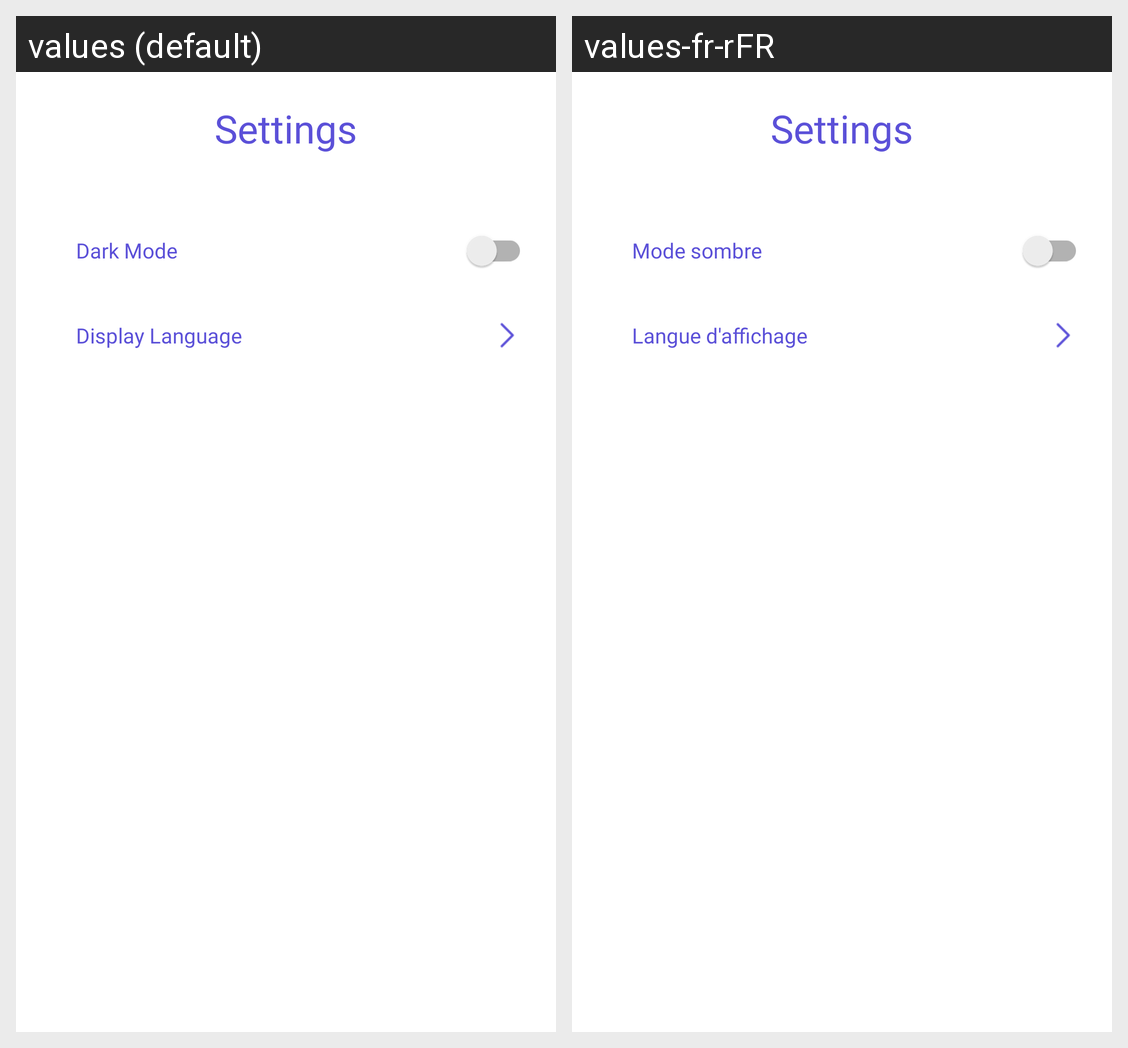

This grid shows one Android layout under two languages. Give, for every string resource on the screen, its name, the default text and each shown locale's text.
Android screen res/layout/activity_settings.xml rendered under 2 locales, left to right: values (default), values-fr-rFR. Device: Nexus 5 (rendered at 1080×1920; each locale shown at half size, 540×960, under a caption strip naming it); theme Theme.Najahni.
Strings drawn on this screen, with the default value and each locale's value (text and hints the layout hard-codes, and strings that could not be matched under every locale, appear in the picture but are not listed):

dark_mode
  values: Dark Mode
  values-fr-rFR: Mode sombre

display_language
  values: Display Language
  values-fr-rFR: Langue d'affichage
